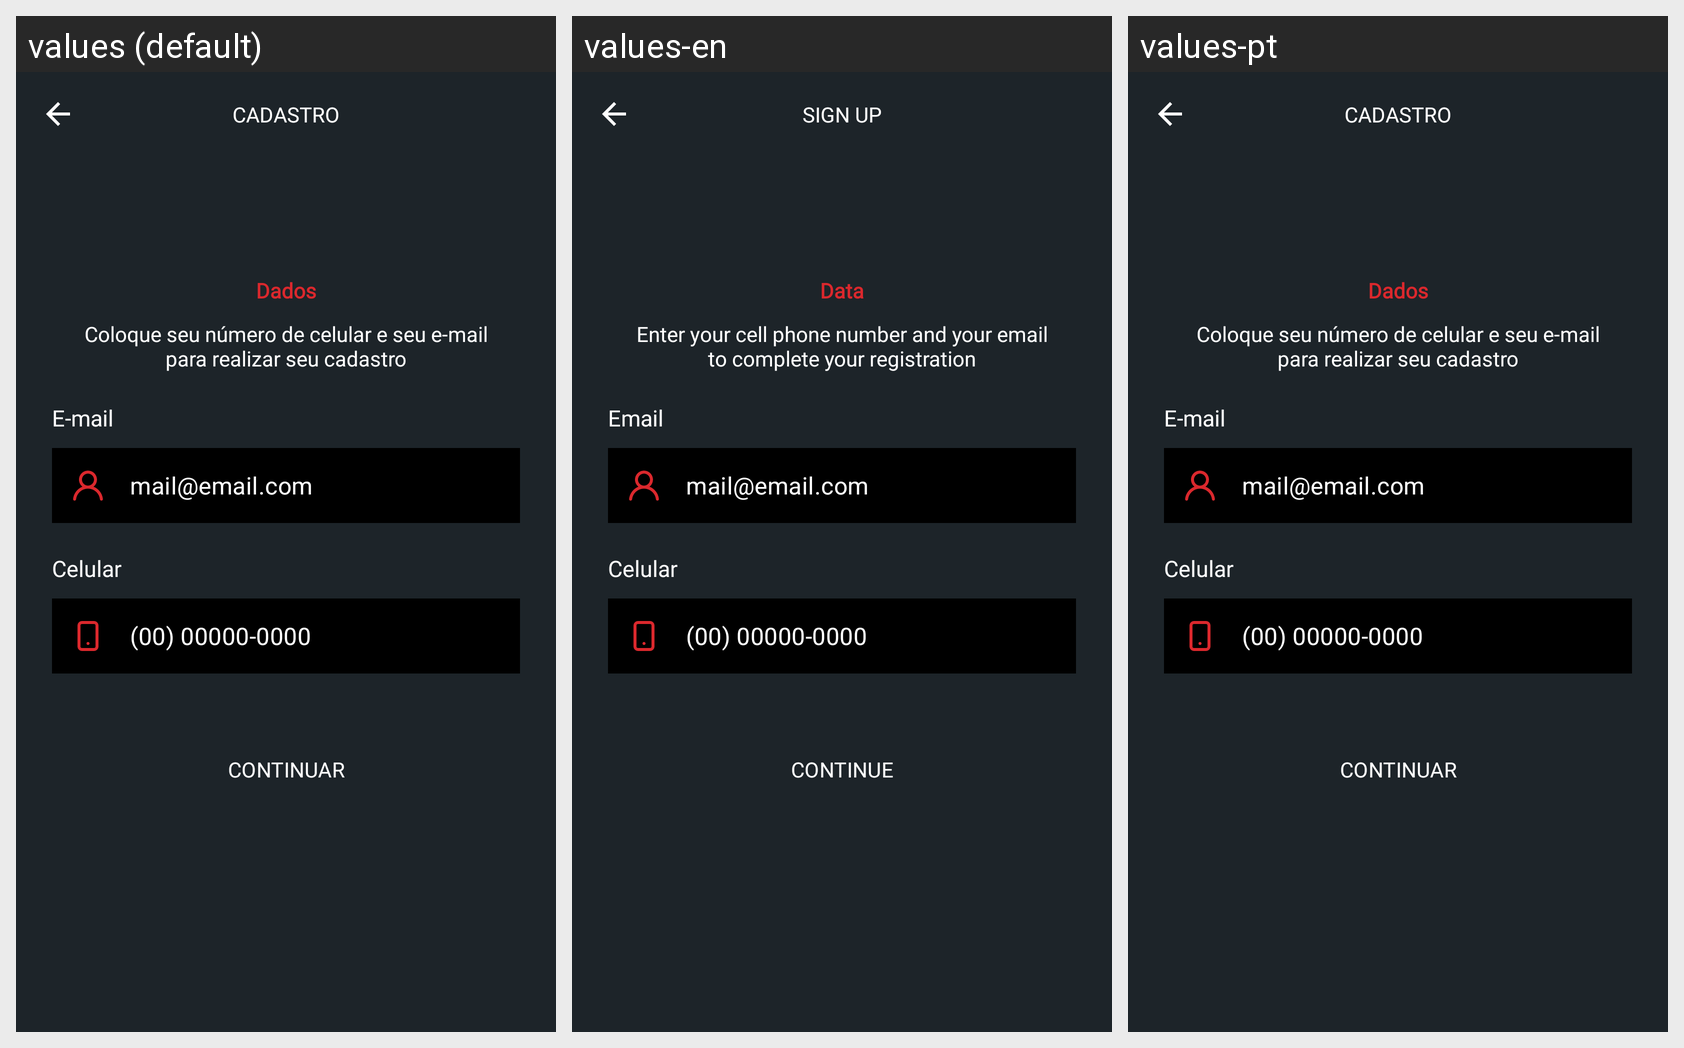

The Android screen above is rendered under several locales of the same app. Produce the string resources it draws, with the default and per-locale values.
Android screen res/layout/fragment_register_contact.xml rendered under 3 locales, left to right: values (default), values-en, values-pt. Device: Nexus 5 (rendered at 1080×1920; each locale shown at half size, 540×960, under a caption strip naming it); theme Theme.Poker.
Strings drawn on this screen, with the default value and each locale's value (text and hints the layout hard-codes, and strings that could not be matched under every locale, appear in the picture but are not listed):

cadastro
  values: CADASTRO
  values-en: SIGN UP
  values-pt: CADASTRO

dados
  values: Dados
  values-en: Data
  values-pt: Dados

coloque_seu_n_mero_de_celular_e_seu_e_mail_para_realizar_seu_cadastro
  values: Coloque seu número de celular e seu e-mail para realizar seu cadastro
  values-en: Enter your cell phone number and your email to complete your registration
  values-pt: Coloque seu número de celular e seu e-mail para realizar seu cadastro

e_mail
  values: E-mail
  values-en: Email
  values-pt: E-mail

continuar
  values: continuar
  values-en: continue
  values-pt: continuar
